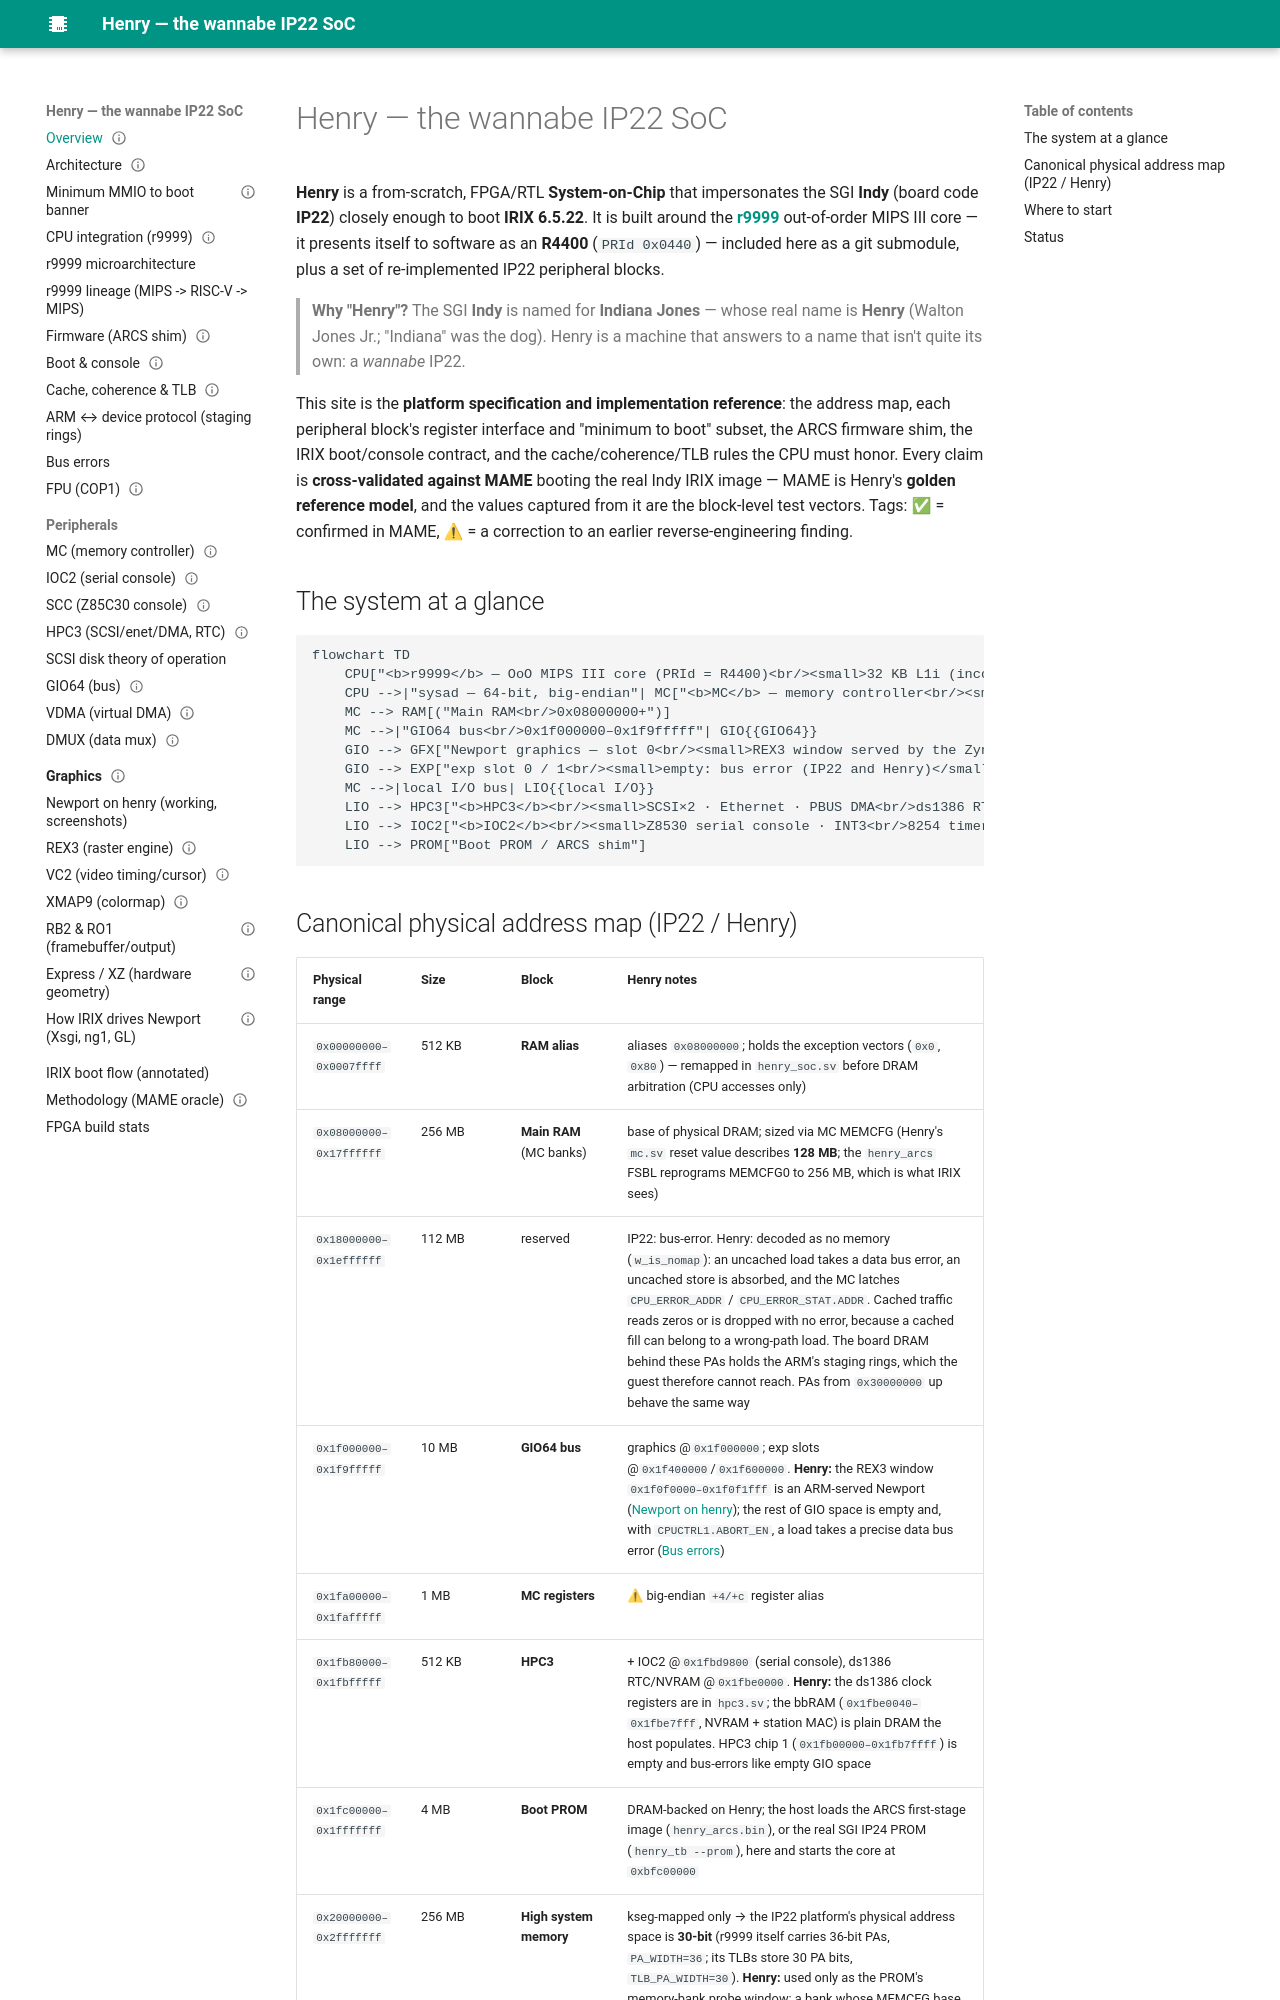

repository: dsheffie/C16H10N2O2 · page: index.html · generator: mkdocs

---
title: Henry — the wannabe IP22 SoC
status: draft
---

# Henry — the wannabe IP22 SoC

**Henry** is a from-scratch, FPGA/RTL **System-on-Chip** that impersonates the SGI **Indy** (board code
**IP22**) closely enough to boot **IRIX 6.5.22**. It is built around the **[r9999](https://github.com/dsheffie/r9999)**
out-of-order MIPS III core — it presents itself to software as an **R4400** (`PRId 0x0440`) — included here as a git
submodule, plus a set of re-implemented IP22 peripheral blocks.

> **Why "Henry"?** The SGI **Indy** is named for **Indiana Jones** — whose real name is **Henry** (Walton Jones Jr.;
> "Indiana" was the dog). Henry is a machine that answers to a name that isn't quite its own: a *wannabe* IP22.

This site is the **platform specification and implementation reference**: the address map, each peripheral block's
register interface and "minimum to boot" subset, the ARCS firmware shim, the IRIX boot/console contract, and the
cache/coherence/TLB rules the CPU must honor. Every claim is **cross-validated against MAME** booting the real Indy
IRIX image — MAME is Henry's **golden reference model**, and the values captured from it are the block-level test
vectors. Tags: ✅ = confirmed in MAME, ⚠ = a correction to an earlier reverse-engineering finding.

## The system at a glance

```mermaid
flowchart TD
    CPU["<b>r9999</b> — OoO MIPS III core (PRId = R4400)<br/><small>32 KB L1i (incoherent) + 16 KB L1d · 128 KB inclusive L2 · git submodule</small>"]
    CPU -->|"sysad — 64-bit, big-endian"| MC["<b>MC</b> — memory controller<br/><small>RAM banks · GIO64 arbiter · (V)DMA</small>"]
    MC --> RAM[("Main RAM<br/>0x08000000+")]
    MC -->|"GIO64 bus<br/>0x1f000000–0x1f9fffff"| GIO{{GIO64}}
    GIO --> GFX["Newport graphics — slot 0<br/><small>REX3 window served by the Zynq ARM</small>"]
    GIO --> EXP["exp slot 0 / 1<br/><small>empty: bus error (IP22 and Henry)</small>"]
    MC -->|local I/O bus| LIO{{local I/O}}
    LIO --> HPC3["<b>HPC3</b><br/><small>SCSI×2 · Ethernet · PBUS DMA<br/>ds1386 RTC/NVRAM · EEPROM</small>"]
    LIO --> IOC2["<b>IOC2</b><br/><small>Z8530 serial console · INT3<br/>8254 timer · kbd · parallel</small>"]
    LIO --> PROM["Boot PROM / ARCS shim"]
```
